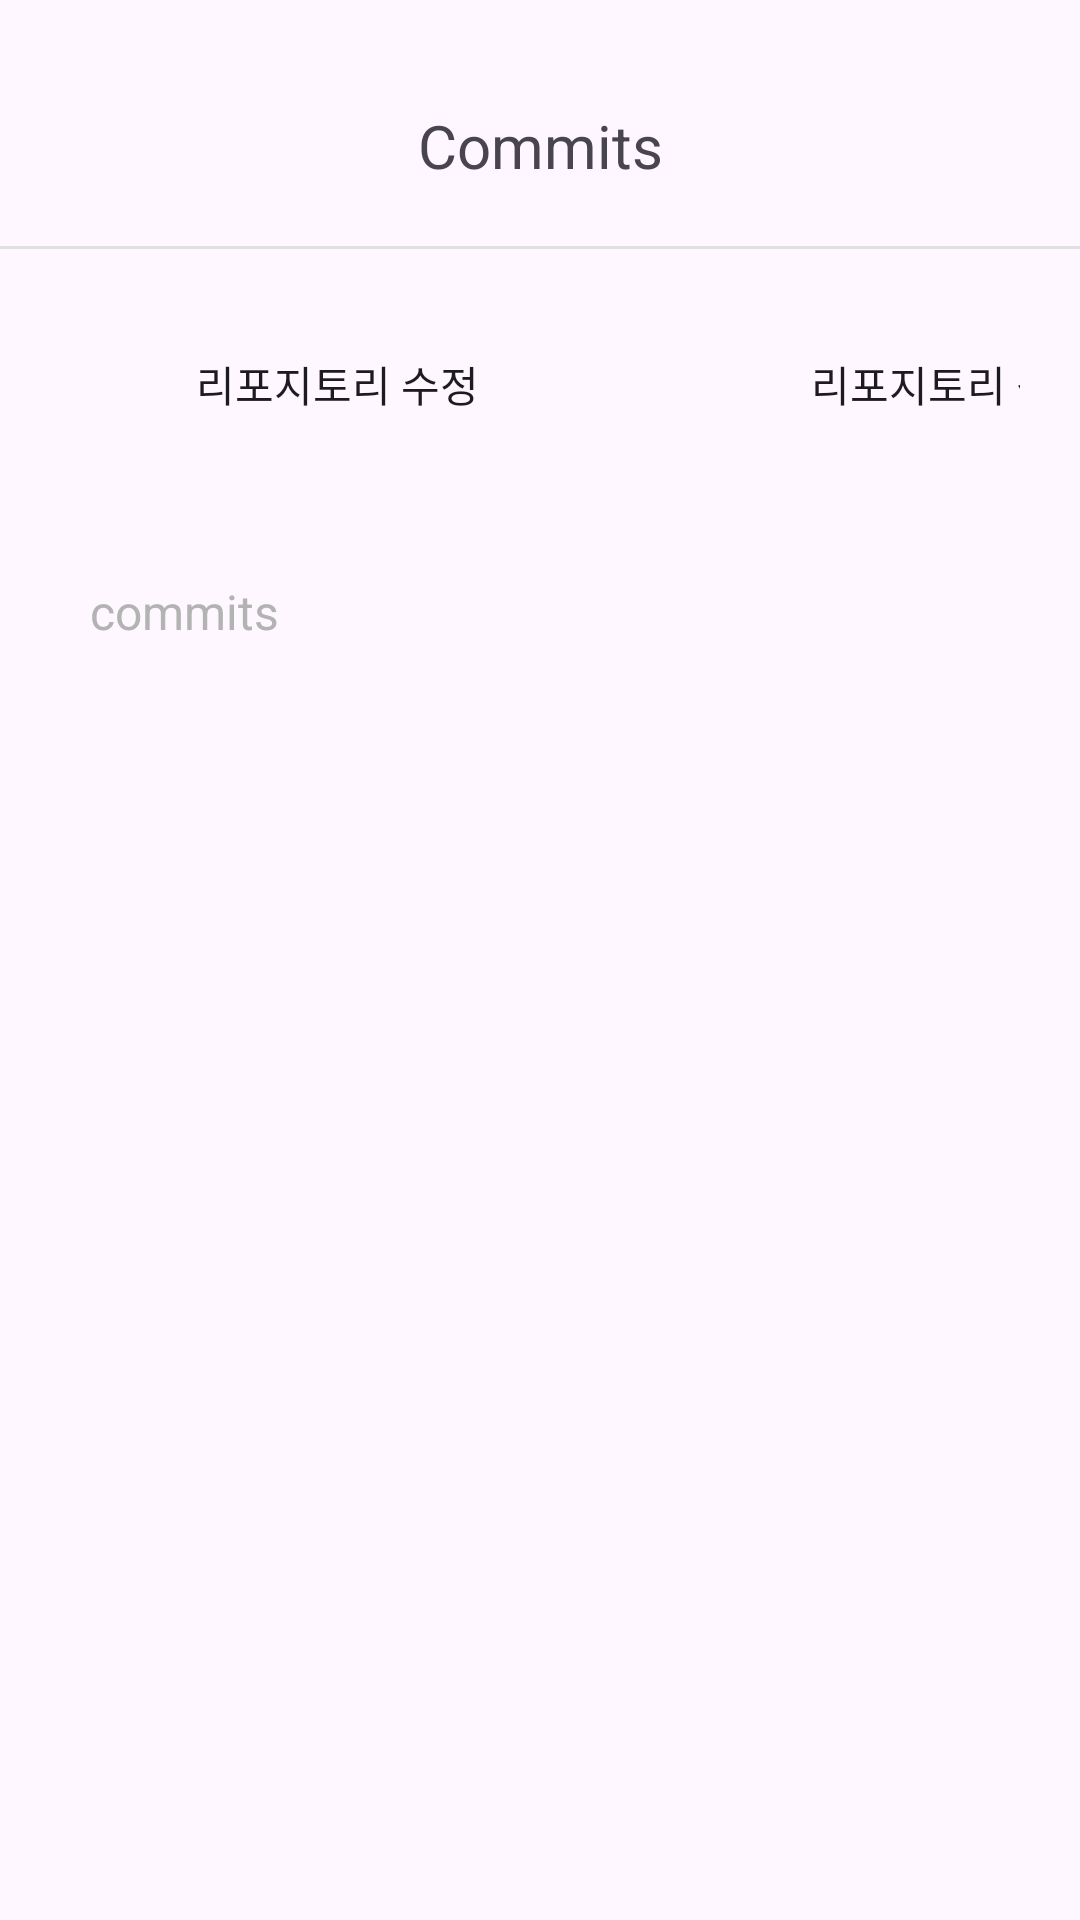

Produce the Android XML layout that renders to this screen, including the resource entries it uses.
<!-- AndroidManifest.xml: application theme Theme.Gogitapp -->
<!-- res/layout/repository_commit.xml -->
<?xml version="1.0" encoding="utf-8"?>
<LinearLayout xmlns:android="http://schemas.android.com/apk/res/android"
    android:layout_width="match_parent"
    android:orientation="vertical"
    android:layout_height="match_parent">
    <TextView
        android:layout_width="match_parent"
        android:layout_height="wrap_content"
        android:layout_marginTop="35dp"
        android:layout_marginBottom="20dp"
        android:gravity="center"
        android:text="Commits"
        android:textSize="20dp" />
    <View
        android:layout_width="match_parent"
        android:layout_height="1dp"
        android:background="@color/gray400"/>
    <LinearLayout
        android:layout_width="match_parent"
        android:layout_height="wrap_content"
        android:padding="20dp">
        <Button
            android:id="@+id/repository_modify_btn"
            android:layout_width="185dp"
            android:layout_height="50dp"
            android:layout_marginRight="20dp"
            android:background="@drawable/btn_round"
            android:backgroundTint="@color/blue"
            android:text="리포지토리 수정"/>
        <Button
            android:id="@+id/repository_delete_btn"
            android:layout_width="185dp"
            android:layout_height="50dp"
            android:background="@drawable/btn_round"
            android:text="리포지토리 삭제"/>
    </LinearLayout>
    <LinearLayout
        android:layout_width="match_parent"
        android:layout_height="wrap_content"
        android:orientation="vertical"
        android:padding="20dp">
        <LinearLayout
            android:layout_width="wrap_content"
            android:layout_height="wrap_content"
            android:gravity="center_vertical">
            <ImageView
                android:layout_width="wrap_content"
                android:layout_height="wrap_content"
                android:background="@drawable/baseline_commit_24"
                android:backgroundTint="@color/gray400"/>
            <TextView
                android:layout_width="wrap_content"
                android:layout_height="wrap_content"
                android:text="commits"
                android:layout_marginLeft="10dp"
                android:textSize="16sp"
                android:textColor="@color/gray900"/>
        </LinearLayout>
        <ScrollView
            android:layout_width="match_parent"
            android:layout_height="wrap_content">
            <LinearLayout
                android:layout_width="match_parent"
                android:layout_height="wrap_content">
                <View
                    android:layout_width="1dp"
                    android:layout_height="match_parent"
                    android:background="@color/gray400"
                    android:layout_marginLeft="10dp"
                    android:layout_marginRight="15dp"/>
                <LinearLayout
                    android:layout_width="match_parent"
                    android:layout_height="wrap_content"
                    android:orientation="vertical">
                    <androidx.recyclerview.widget.RecyclerView
                        android:layout_width="match_parent"
                        android:layout_height="wrap_content"
                        android:orientation="vertical"
                        android:id="@+id/commit_recyclerview">
                    </androidx.recyclerview.widget.RecyclerView>
                </LinearLayout>
            </LinearLayout>
        </ScrollView>
    </LinearLayout>
</LinearLayout>
<!-- resources referenced by this layout -->
<resources>
  <color name="blue">#FF3586FF</color>
  <color name="gray400">#E0E0E0</color>
  <color name="gray900">#B3B3B3</color>
  <style name="Theme.Gogitapp" parent="Base.Theme.Gogitapp" />
  <style name="Base.Theme.Gogitapp" parent="Theme.Material3.DayNight.NoActionBar">
          
           <item name="colorPrimary">@color/black</item>
          <item name="colorPrimaryVariant">@color/white</item>
          <item name="colorOnPrimary">@color/white</item>
      </style>
  <color name="black">#FF000000</color>
  <color name="white">#FFFFFFFF</color>
</resources>
